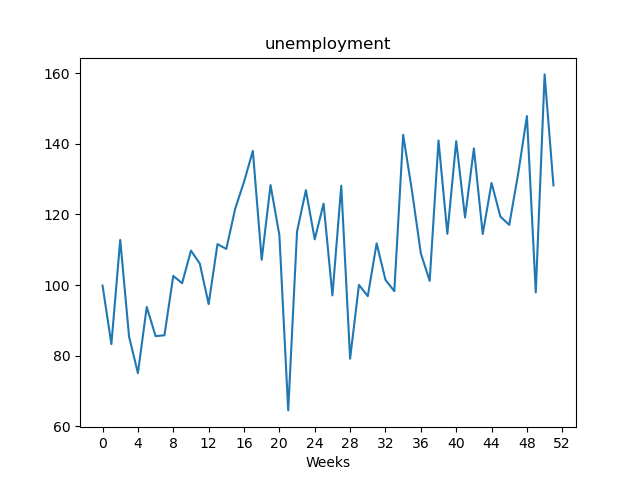

Values plotted in this chart, from the file beside it:
, value
Week1, 99.85
Week2, 83.27
Week3, 112.8
Week4, 85.38
Week5, 75.04
Week6, 93.79
Week7, 85.52
Week8, 85.76
Week9, 102.6
Week10, 100.5
Week11, 109.8
Week12, 106.1
Week13, 94.61
Week14, 111.6
Week15, 110.2
Week16, 121.6
Week17, 129.2
Week18, 138
Week19, 107.2
Week20, 128.3
Week21, 114.2
Week22, 64.47
Week23, 115.2
Week24, 126.9
Week25, 113
Week26, 123.1
Week27, 97.07
Week28, 128.2
Week29, 79.12
Week30, 100
Week31, 96.85
Week32, 111.8
Week33, 101.5
Week34, 98.27
Week35, 142.6
Week36, 126.7
Week37, 109
Week38, 101.2
Week39, 141
Week40, 114.5
Week41, 140.8
Week42, 119.2
Week43, 138.7
Week44, 114.5
Week45, 128.9
Week46, 119.4
Week47, 117.1
Week48, 131.4
Week49, 147.9
Week50, 97.91
Week51, 159.7
Week52, 128.2
